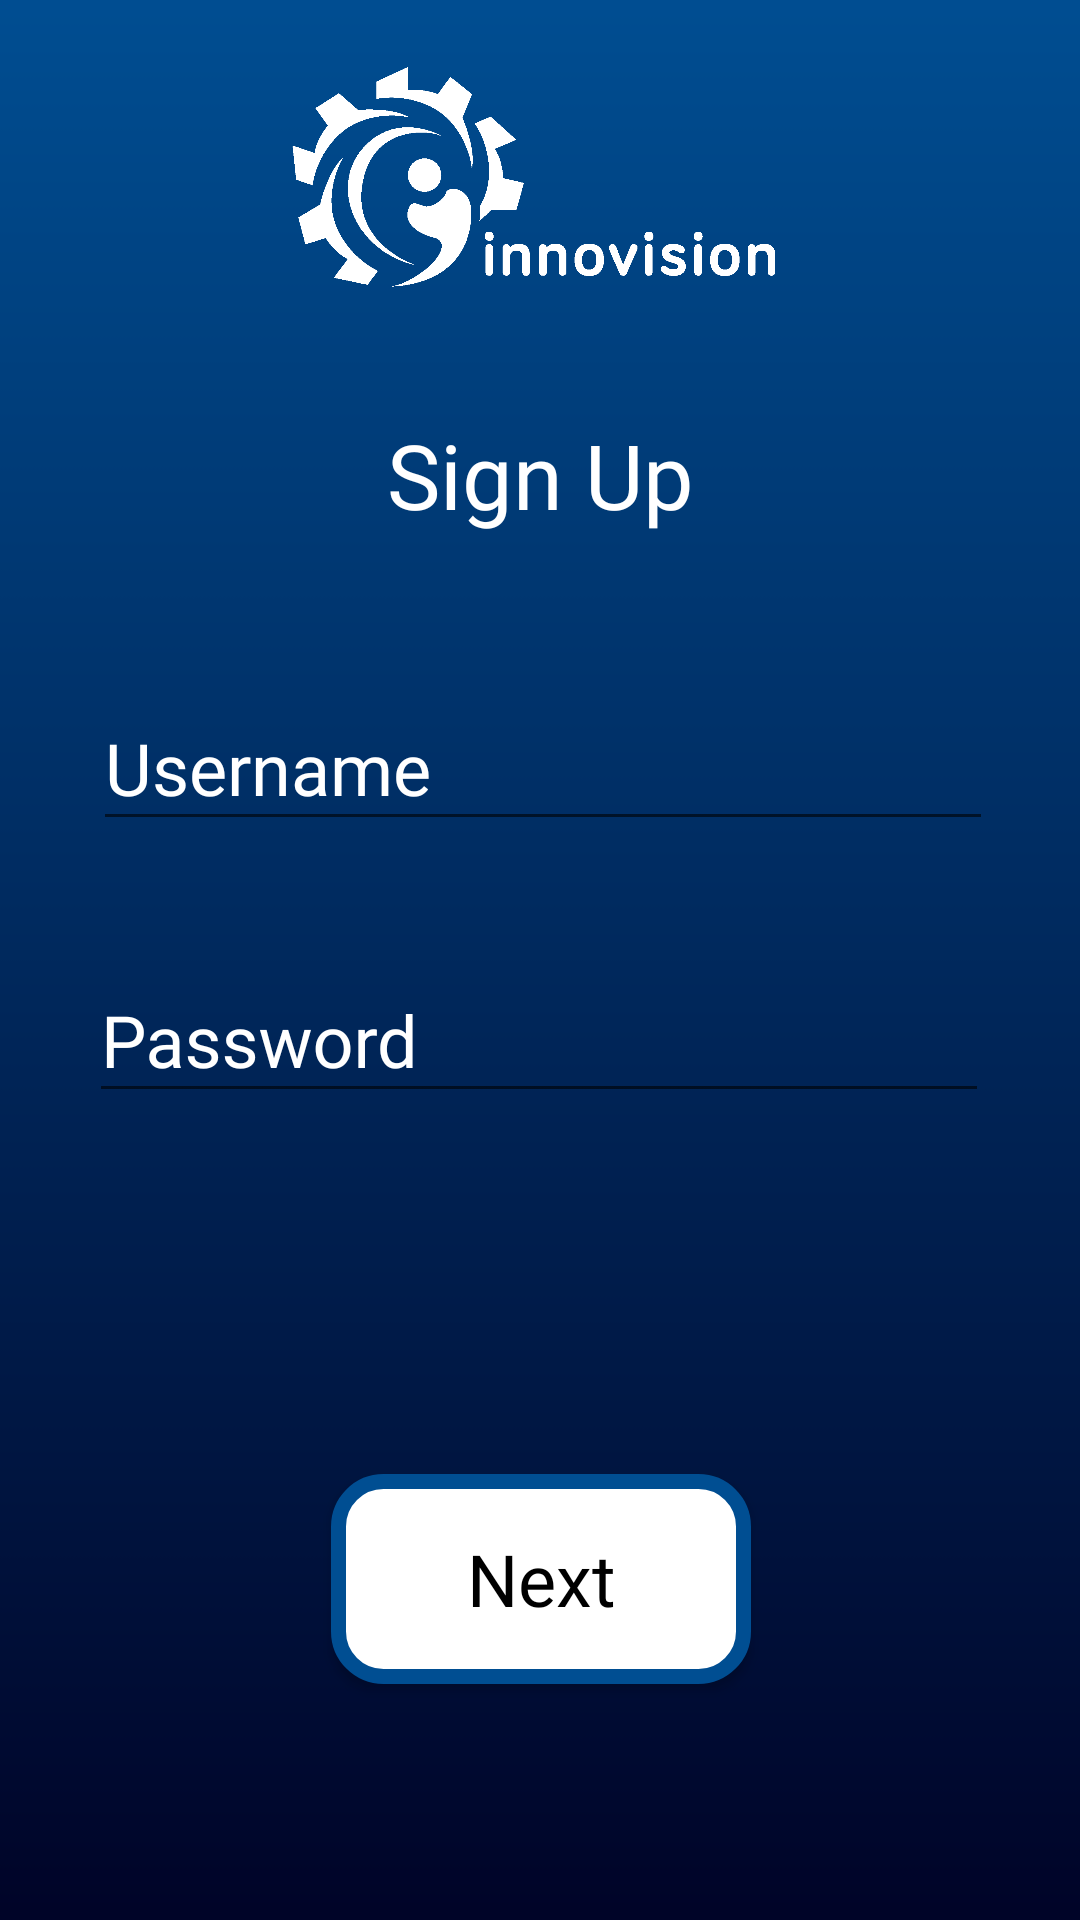

This screen was rendered from an Android layout file. Write that file and the resources it references.
<!-- AndroidManifest.xml: application theme AppTheme -->
<!-- res/layout/activity_signactivity.xml -->
<?xml version="1.0" encoding="utf-8"?>
<android.support.constraint.ConstraintLayout xmlns:android="http://schemas.android.com/apk/res/android"
    xmlns:app="http://schemas.android.com/apk/res-auto"
    xmlns:tools="http://schemas.android.com/tools"
    android:layout_width="match_parent"
    android:layout_height="match_parent"
    android:background="@drawable/frost"
    tools:context=".SignActivity">

    <TextView
        android:layout_width="wrap_content"
        android:layout_height="wrap_content"
        android:fontFamily="@font/quicksand"
        android:text="Sign Up"
        android:textColor="@android:color/background_light"
        android:textSize="30sp"
        app:layout_constraintBottom_toBottomOf="parent"
        app:layout_constraintLeft_toLeftOf="parent"
        app:layout_constraintRight_toRightOf="parent"
        app:layout_constraintTop_toTopOf="parent"
        app:layout_constraintVertical_bias="0.23" />

    <android.support.design.widget.TextInputLayout
        android:id="@+id/usernameWrapper"
        android:layout_width="300dp"
        android:layout_height="wrap_content"
        android:layout_marginBottom="8dp"
        android:layout_marginEnd="3dp"
        android:layout_marginStart="8dp"
        android:layout_marginTop="8dp"
        android:textColorHint="@android:color/background_light"
        app:layout_constraintBottom_toBottomOf="parent"
        app:layout_constraintEnd_toEndOf="parent"
        app:layout_constraintHorizontal_bias="0.47"
        app:layout_constraintStart_toStartOf="parent"
        app:layout_constraintTop_toTopOf="parent"
        app:layout_constraintVertical_bias="0.376">

        <EditText
            android:id="@+id/username"
            android:layout_width="match_parent"
            android:layout_height="wrap_content"
            android:fontFamily="@font/quicksand"
            android:hint="Username"
            android:inputType="textEmailAddress"
            android:selectAllOnFocus="false"
            android:textColor="@android:color/background_light"
            android:textSize="24sp" />

    </android.support.design.widget.TextInputLayout>

    <android.support.design.widget.TextInputLayout
        android:id="@+id/passwordWrapper"
        android:layout_width="300dp"
        android:layout_height="wrap_content"
        android:layout_below="@id/usernameWrapper"
        android:layout_marginBottom="8dp"
        android:layout_marginEnd="8dp"
        android:layout_marginStart="8dp"
        android:fontFamily="@font/quicksand"
        android:layout_marginTop="8dp"
        android:textColorHint="@android:color/background_light"
        app:layout_constraintBottom_toBottomOf="parent"
        app:layout_constraintEnd_toEndOf="parent"
        app:layout_constraintHorizontal_bias="0.494"
        app:layout_constraintStart_toStartOf="parent"
        app:layout_constraintTop_toTopOf="parent"
        app:layout_constraintVertical_bias="0.537">

        <EditText
            android:id="@+id/password"
            style="@android:style/Widget.Material.EditText"
            android:layout_width="match_parent"
            android:layout_height="wrap_content"
            android:fontFamily="@font/quicksand"
            android:hint="Password"
            android:inputType="text|textPassword"
            android:textColor="@android:color/background_light"
            android:textSize="24sp" />

    </android.support.design.widget.TextInputLayout>

    <Button
        android:id="@+id/button"
        android:layout_width="140dp"
        android:layout_height="70dp"
        android:layout_marginBottom="7dp"
        android:layout_marginEnd="8dp"
        android:layout_marginStart="8dp"
        android:layout_marginTop="8dp"
        android:background="@drawable/rect"
        android:fontFamily="@font/quicksand"
        android:onClick="cli"
        android:text="Next"
        android:textAlignment="center"
        android:textAppearance="@android:style/TextAppearance.Material.Small"
        android:textColor="@android:color/background_dark"
        android:textSize="24sp"
        app:layout_constraintBottom_toBottomOf="parent"
        app:layout_constraintEnd_toEndOf="parent"
        app:layout_constraintHorizontal_bias="0.502"
        app:layout_constraintStart_toStartOf="parent"
        app:layout_constraintTop_toTopOf="parent"
        app:layout_constraintVertical_bias="0.871" />

    <ImageView
        android:id="@+id/imageView"
        android:layout_width="270dp"
        android:layout_height="99dp"
        android:layout_marginBottom="1dp"
        android:layout_marginEnd="8dp"
        android:layout_marginStart="8dp"
        android:layout_marginTop="8dp"
        app:layout_constraintBottom_toBottomOf="parent"
        app:layout_constraintEnd_toEndOf="parent"
        app:layout_constraintHorizontal_bias="0.498"
        app:layout_constraintStart_toStartOf="parent"
        app:layout_constraintTop_toTopOf="parent"
        app:layout_constraintVertical_bias="0.013"
        app:srcCompat="@drawable/innovisionhorizontalwhite" />

</android.support.constraint.ConstraintLayout>
<!-- resources referenced by this layout -->
<resources>
  <!-- drawable frost: jpg bitmap (drawable, 6678 bytes) -->
  <!-- drawable innovisionhorizontalwhite: png bitmap (drawable, 36108 bytes) -->
  <!-- drawable rect (drawable) -->
  <shape xmlns:android="http://schemas.android.com/apk/res/android"
      android:shape="rectangle" >
      <solid android:color="#ffffff" />
      <corners android:radius="15dp" />
      <stroke android:color="#004e92"
          android:width="5dp"
          />
  </shape>
  <style name="AppTheme" parent="Theme.AppCompat.Light.NoActionBar">
          
          <item name="colorPrimary">@color/colorPrimary</item>
          <item name="colorPrimaryDark">#00427b</item>
          <item name="colorAccent">#FFFFFFFF</item>
      </style>
  <color name="colorPrimary">#004480</color>
</resources>
